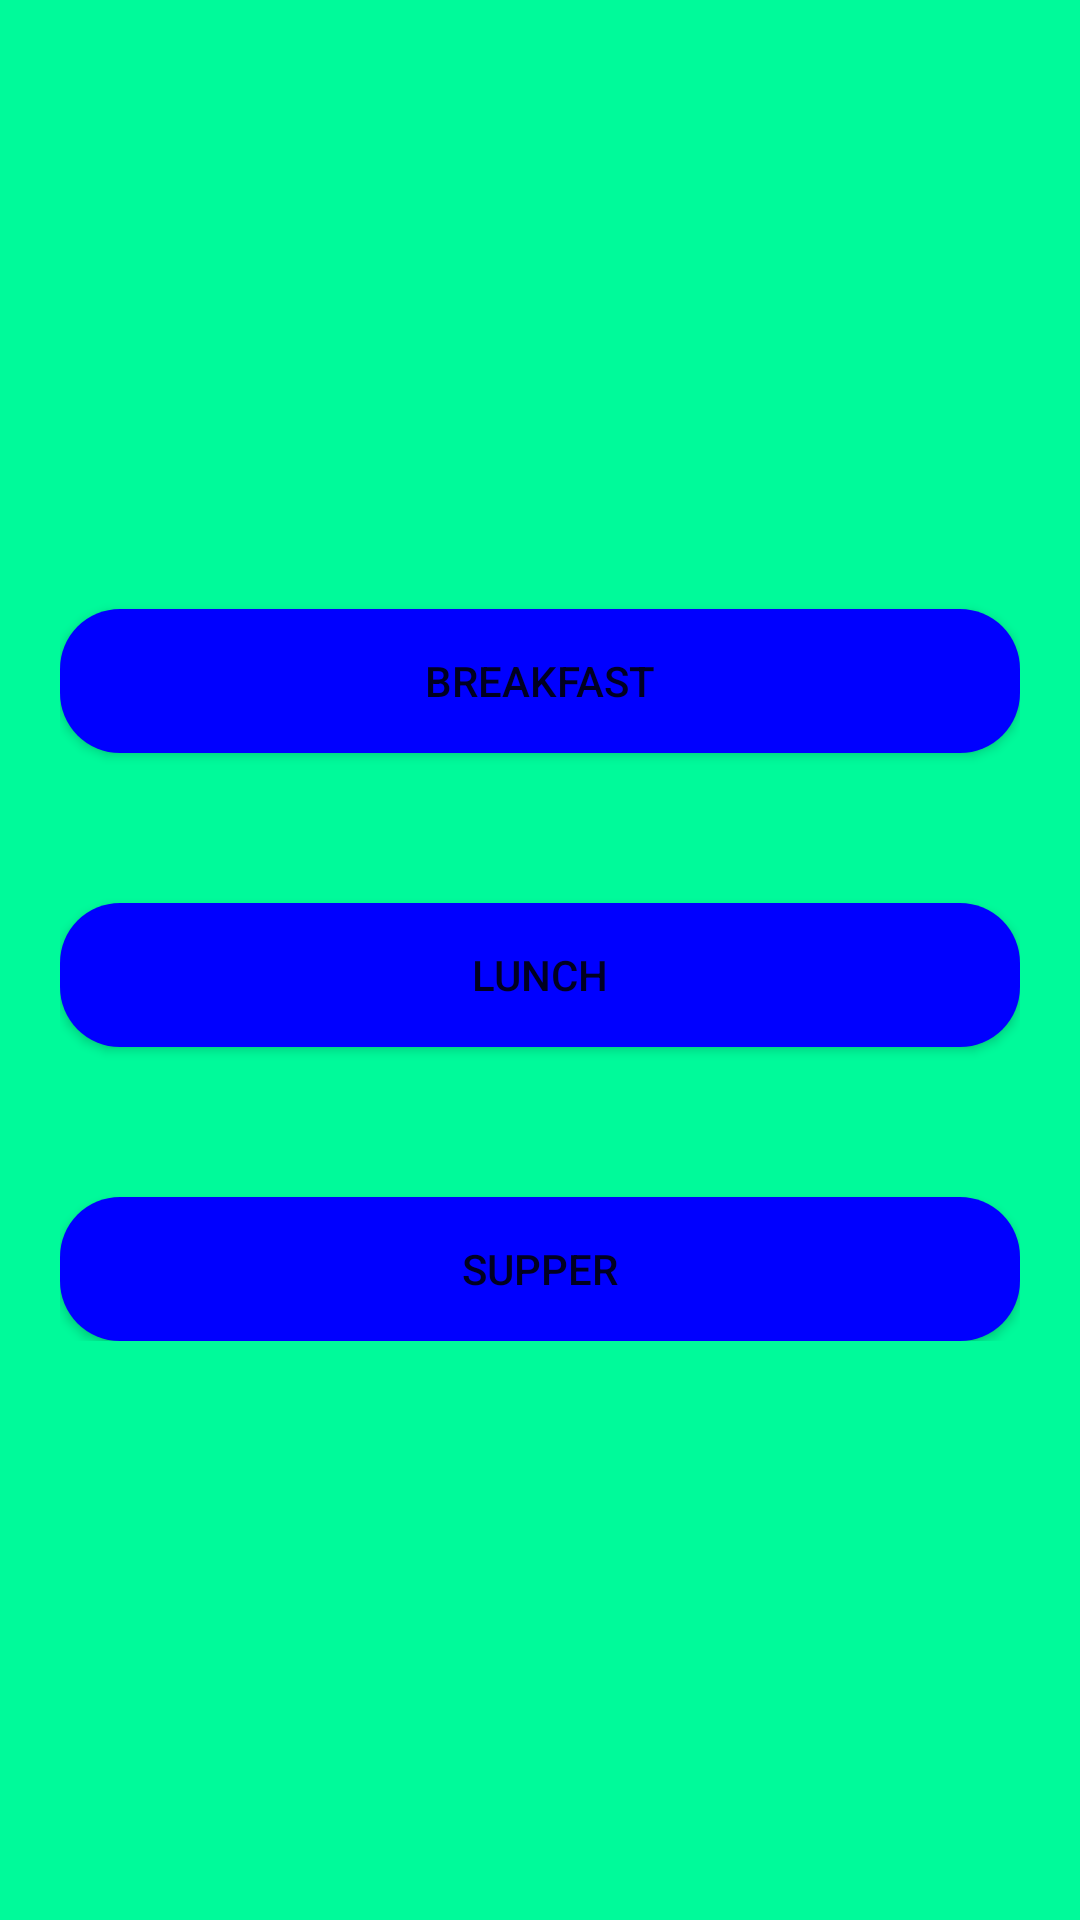

Write the Android layout XML for this screen, with the resource values it uses.
<!-- AndroidManifest.xml: application theme AppTheme -->
<!-- res/layout/content_nav_drawer.xml -->
<?xml version="1.0" encoding="utf-8"?>
<RelativeLayout xmlns:android="http://schemas.android.com/apk/res/android"
    xmlns:app="http://schemas.android.com/apk/res-auto"
    xmlns:tools="http://schemas.android.com/tools"
    android:layout_width="match_parent"
    android:layout_height="match_parent"
    android:background="#00fa9a"
    app:layout_behavior="@string/appbar_scrolling_view_behavior"
    tools:context="com.example.brayo.mealorderingmobileapplication.NavDrawer"
    tools:showIn="@layout/app_bar_nav_drawer">

    <android.support.v7.widget.LinearLayoutCompat

        android:layout_margin="20dp"
        android:orientation="vertical"
        android:layout_centerHorizontal="true"
        android:layout_centerVertical="true"
        android:layout_width="match_parent"
        android:layout_height="wrap_content"
        android:id="@+id/linearLayoutCompat">


        <Button
            android:backgroundTint="#0000ff"
            android:background="@drawable/button_rg"
            android:id="@+id/buttonBreakfast"
            android:layout_width="match_parent"
            android:layout_height="wrap_content"
            android:layout_alignParentTop="true"
            android:layout_centerHorizontal="true"
            android:onClick="buttonBreakfast"
            android:layout_marginTop="10dp"
            android:text="BREAKFAST" />

        <Button
            android:backgroundTint="#0000ff"
            android:background="@drawable/button_rg"
            android:id="@+id/buttonLunch"
            android:layout_width="match_parent"
            android:layout_height="wrap_content"
            android:layout_alignParentTop="true"
            android:layout_centerHorizontal="true"
            android:onClick="buttonLunch"
            android:layout_marginTop="50dp"
            android:text="LUNCH" />

        <Button
            android:backgroundTint="#0000ff"
            android:background="@drawable/button_rg"
            android:id="@+id/buttonSupper"
            android:layout_width="match_parent"
            android:layout_height="wrap_content"
            android:layout_alignParentTop="true"
            android:layout_centerHorizontal="true"
            android:onClick="buttonSupper"
            android:layout_marginTop="50dp"
            android:text="SUPPER" />

    </android.support.v7.widget.LinearLayoutCompat>

    <FrameLayout
        android:layout_width="match_parent"
        android:layout_height="match_parent"
        android:id="@+id/Screen_area">
    </FrameLayout>

</RelativeLayout>
<!-- res/layout/app_bar_nav_drawer.xml (included above) -->
<?xml version="1.0" encoding="utf-8"?>
<android.support.design.widget.CoordinatorLayout xmlns:android="http://schemas.android.com/apk/res/android"
    xmlns:app="http://schemas.android.com/apk/res-auto"
    xmlns:tools="http://schemas.android.com/tools"
    android:layout_width="match_parent"
    android:layout_height="match_parent"
    tools:context="com.example.brayo.mealorderingmobileapplication.NavDrawer">

    <android.support.design.widget.AppBarLayout
        android:layout_width="match_parent"
        android:layout_height="wrap_content"
        android:theme="@style/AppTheme.AppBarOverlay">


        <android.support.v7.widget.Toolbar
            android:id="@+id/toolbar"
            android:layout_width="match_parent"
            android:layout_height="?attr/actionBarSize"
            android:background="?attr/colorPrimary"
            app:popupTheme="@style/AppTheme.PopupOverlay" />

    </android.support.design.widget.AppBarLayout>

    <include layout="@layout/content_nav_drawer" />

    <android.support.design.widget.FloatingActionButton
        android:id="@+id/fab"
        android:layout_width="wrap_content"
        android:layout_height="wrap_content"
        android:layout_gravity="bottom|end"
        android:layout_margin="@dimen/fab_margin"
        app:backgroundTint="@android:color/holo_blue_light"
        app:srcCompat="@drawable/ic_shopping_cart" />


</android.support.design.widget.CoordinatorLayout>
<!-- resources referenced by this layout -->
<resources>
  <dimen name="fab_margin">16dp</dimen>
  <!-- drawable button_rg (drawable) -->
  <?xml version="1.0" encoding="utf-8"?>
  <shape xmlns:android="http://schemas.android.com/apk/res/android"
      android:shape="rectangle">
  
      <solid
          android:color="#0000FF"/>
  
      <corners
          android:radius="20dp"/>
  
  </shape>
  <style name="AppTheme.AppBarOverlay" parent="ThemeOverlay.AppCompat.Dark.ActionBar" />
  <style name="AppTheme.PopupOverlay" parent="ThemeOverlay.AppCompat.Light" />
  <style name="AppTheme" parent="Theme.AppCompat.Light.NoActionBar">
          
          <item name="colorPrimary">@color/colorPrimary</item>
          <item name="colorPrimaryDark">@color/colorPrimaryDark</item>
          <item name="colorAccent">@color/colorAccent</item>
      </style>
  <color name="colorPrimary">#008000</color>
  <color name="colorPrimaryDark">#303F9F</color>
  <color name="colorAccent">#0000FF</color>
</resources>
